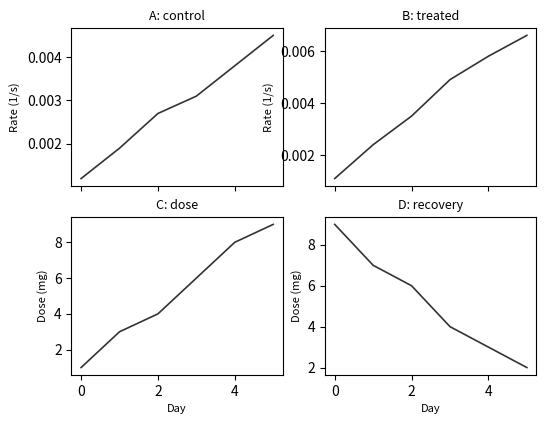

Reproduce this figure in Python.
"""FigureBench 夹具：2×2 子图、上下共享 x 轴；左列两个子图的刻度宽度不同，y 轴标题天然不对齐。"""

import matplotlib.pyplot as plt

X = [0, 1, 2, 3, 4, 5]
PANELS = (
    ("A: control", "Rate (1/s)", [0.0012, 0.0019, 0.0027, 0.0031, 0.0038, 0.0045]),
    ("B: treated", "Rate (1/s)", [0.0011, 0.0024, 0.0035, 0.0049, 0.0058, 0.0066]),
    ("C: dose", "Dose (mg)", [1, 3, 4, 6, 8, 9]),
    ("D: recovery", "Dose (mg)", [9, 7, 6, 4, 3, 2]),
)


def main():
    fig, axes = plt.subplots(2, 2, sharex=True, figsize=(6.0, 4.5))
    for ax, (title, ylabel, ys) in zip(axes.flat, PANELS):
        ax.plot(X, ys, color="#333333", linewidth=1.2, label=title)
        ax.set_title(title, fontsize=9)
        ax.set_ylabel(ylabel, fontsize=8)
    for ax in axes[1]:
        ax.set_xlabel("Day", fontsize=8)
    fig.savefig("multi_panel.pdf")


if __name__ == "__main__":
    main()
